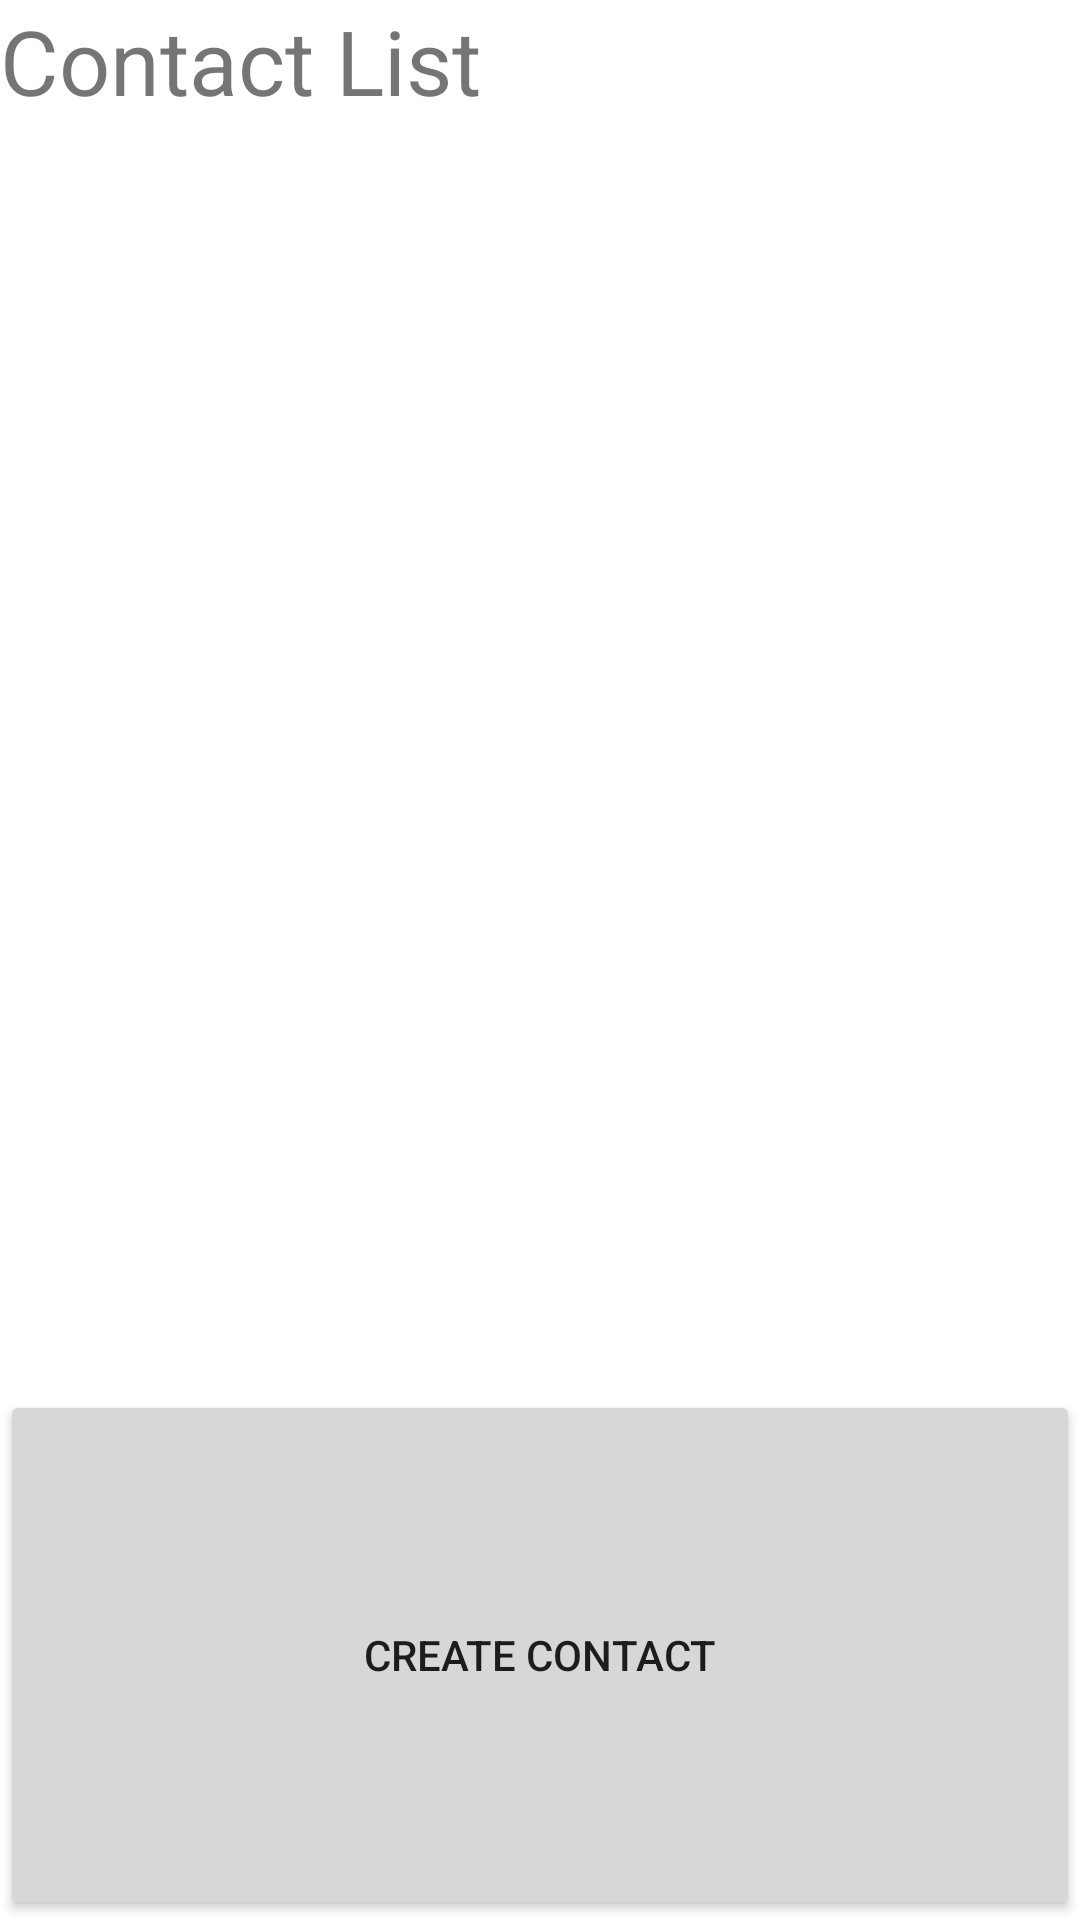

Produce the Android XML layout that renders to this screen, including the resource entries it uses.
<!-- AndroidManifest.xml: application theme AppTheme -->
<!-- res/layout/activity_main.xml -->
<?xml version="1.0" encoding="utf-8"?>
<LinearLayout xmlns:android="http://schemas.android.com/apk/res/android"
    xmlns:tools="http://schemas.android.com/tools"
    android:id="@+id/activity_main"
    android:layout_width="match_parent"
    android:layout_height="match_parent"
    android:orientation="vertical"
    tools:context="com.example.judithehiguese.contactmanager.MainActivity"
    android:weightSum="1">

    <TextView
        android:id="@+id/page_display"
        android:layout_width="wrap_content"
        android:layout_height="wrap_content"
        android:text="@string/page_display"
        android:textSize="30sp" />

    <ListView
        android:layout_width="wrap_content"
        android:layout_height="373dp"
        android:id="@+id/lv_mainlist"
        android:layout_marginTop="10dp"
        android:layout_marginBottom="40dp"
        />

    <Button
        android:text="@string/create_contact"
        android:layout_width="match_parent"
        android:layout_height="match_parent"
        android:id="@+id/button"
        android:onClick="secondActivityBtn"
        />

</LinearLayout>
<!-- resources referenced by this layout -->
<resources>
  <string name="create_contact">Create Contact</string>
  <string name="page_display">Contact List</string>
</resources>
